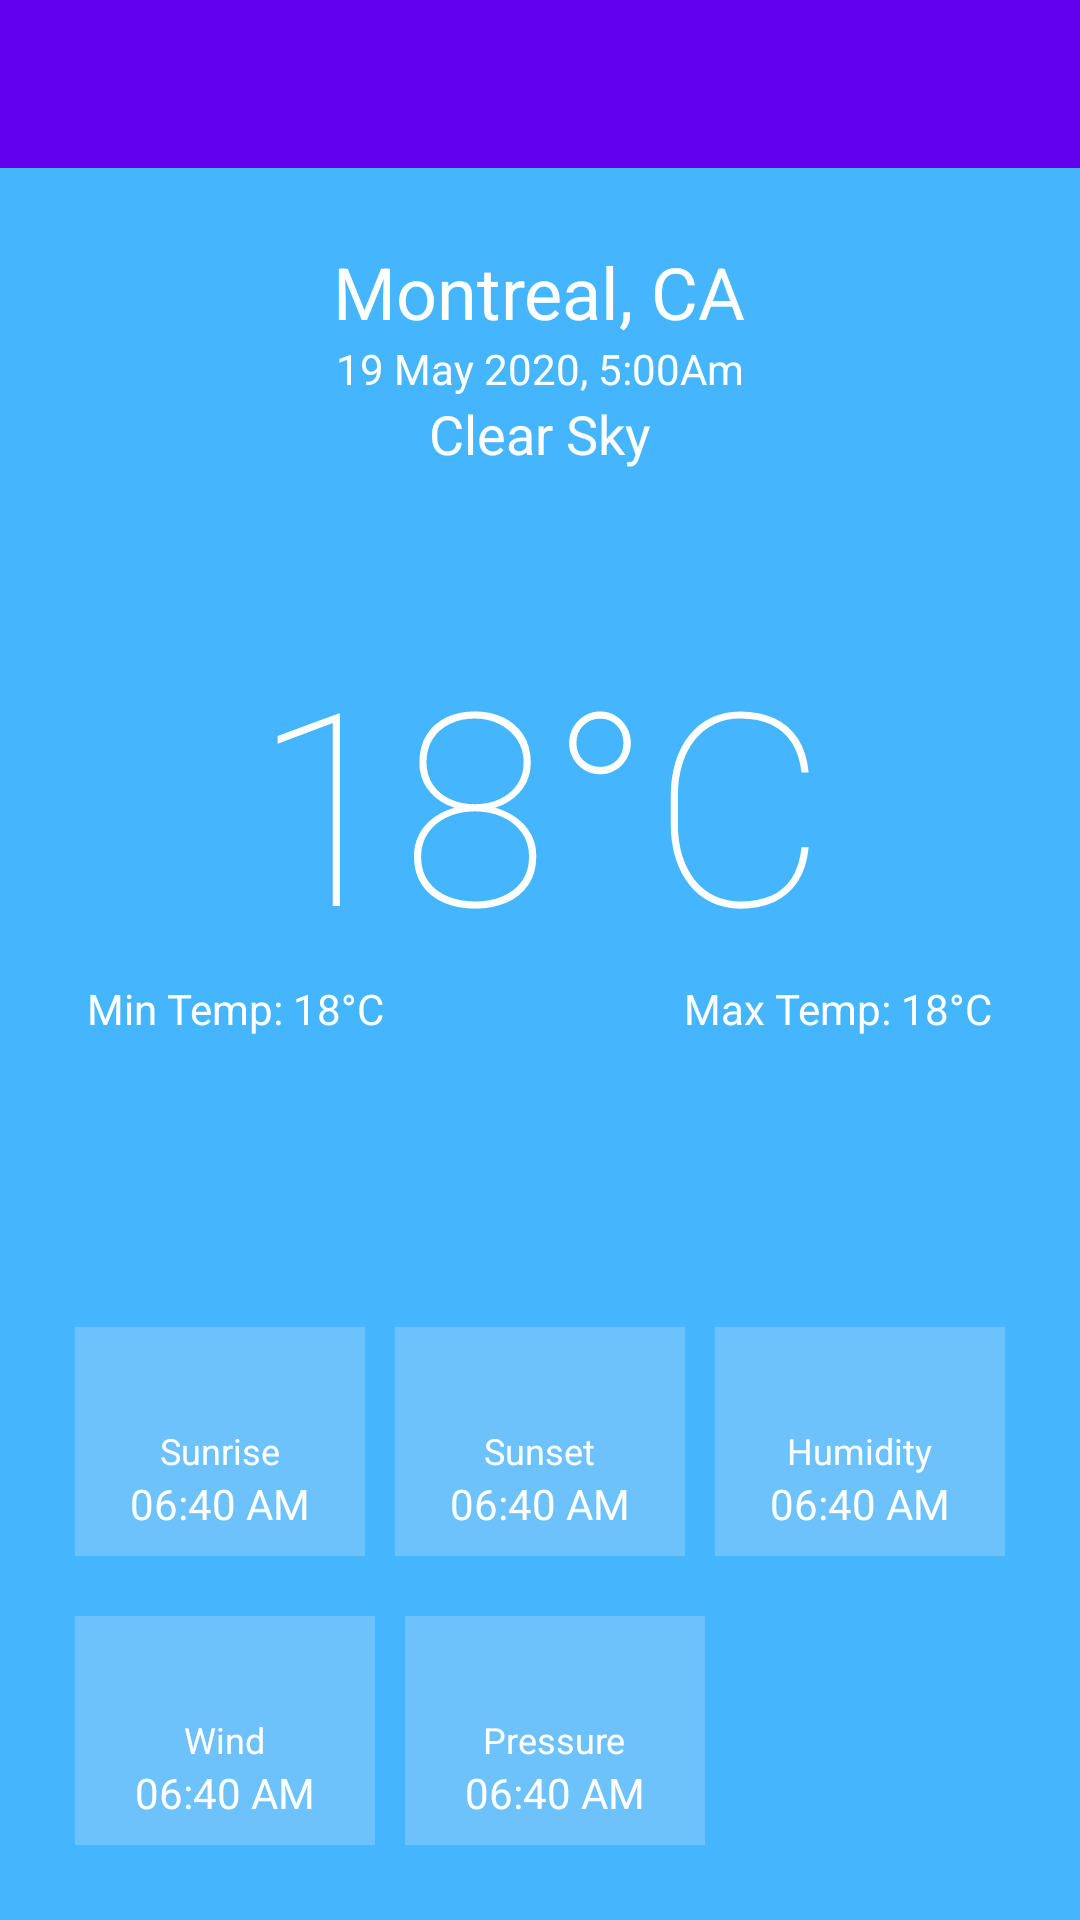

Write the Android layout XML for this screen, with the resource values it uses.
<!-- AndroidManifest.xml: application theme AppTheme -->
<!-- res/layout/activity_main.xml -->
<?xml version="1.0" encoding="utf-8"?>
<RelativeLayout xmlns:android="http://schemas.android.com/apk/res/android"
    android:orientation="vertical"
    android:layout_width="match_parent"
    android:layout_height="match_parent"
    xmlns:app="http://schemas.android.com/apk/res-auto"
    android:background="@color/appColor">

    <androidx.appcompat.widget.Toolbar
        android:id="@+id/toolbar"
        android:layout_width="match_parent"
        android:layout_height="wrap_content"
        android:background="?attr/colorPrimary"
        android:minHeight="?attr/actionBarSize"
        app:actionViewClass="android.support.v7.widget.SearchView"
        app:theme="@style/ThemeOverlay.AppCompat.Dark" />


    <LinearLayout
        android:id="@+id/mainContainer"
        android:layout_below="@id/toolbar"
        android:layout_width="match_parent"
        android:layout_height="match_parent"
        android:orientation="vertical"
        android:visibility="visible"
        android:layout_margin="25dp">

        <LinearLayout android:id="@+id/addressContainer"
            android:layout_width="match_parent"
            android:layout_height="wrap_content"
            android:orientation="vertical"
            android:gravity="center">
            <TextView android:id="@+id/address"
                android:layout_width="wrap_content"
                android:layout_height="wrap_content"
                android:textSize="24dp"
                android:textColor="@color/white"
                android:text="Montreal, CA"/>
            <TextView android:id="@+id/updated_at"
                android:layout_width="wrap_content"
                android:layout_height="wrap_content"
                android:textSize="14dp"
                android:textColor="@color/white"
                android:text="19 May 2020, 5:00Am"/>


            <TextView android:id="@+id/status"
                android:layout_width="wrap_content"
                android:layout_height="wrap_content"
                android:textSize="18dp"
                android:layout_gravity="center"
                android:textColor="@color/white"
                android:text="Clear Sky"/>
            <TextView android:id="@+id/temp"
                android:layout_width="wrap_content"
                android:layout_height="wrap_content"
                android:textSize="90dp"
                android:layout_marginTop="50dp"
                android:textColor="@color/white"
                android:fontFamily="sans-serif-thin"
                android:layout_gravity="center"
                android:text="18°C"/>


            <LinearLayout
                android:layout_width="match_parent"
                android:layout_height="wrap_content"
                android:orientation="horizontal"
                android:gravity="center">
                <TextView
                    android:id="@+id/temp_min"
                    android:layout_width="wrap_content"
                    android:textColor="@color/white"
                    android:layout_height="wrap_content"
                    android:text="Min Temp: 18°C"/>

                <TextView
                    android:id="@+id/temp_max"
                    android:layout_width="wrap_content"
                    android:textColor="@color/white"
                    android:layout_marginLeft="100dp"
                    android:layout_height="wrap_content"
                    android:text="Max Temp: 18°C"/>
            </LinearLayout>

        </LinearLayout>

        <LinearLayout
            android:layout_width="match_parent"
            android:layout_height="match_parent"
            android:orientation="vertical"
            android:gravity="bottom"
            android:layout_gravity="bottom">
            <LinearLayout
                android:layout_width="match_parent"
                android:layout_height="wrap_content"
                android:orientation="horizontal"
                android:weightSum="3">


                <LinearLayout
                    android:layout_width="0dp"
                    android:layout_height="wrap_content"
                    android:orientation="vertical"
                    android:layout_weight="1"
                    android:gravity="center"
                    android:padding="8dp"
                    android:background="#3CF1EBF1">

                    <ImageView
                        android:layout_width="25dp"
                        android:layout_height="25dp"
                        android:tint="#FFFFFF" />


                    <TextView
                        android:layout_width="wrap_content"
                        android:layout_height="wrap_content"
                        android:text="Sunrise"
                        android:textColor="@color/white"
                        android:textSize="12dp" />


                    <TextView
                        android:id="@+id/sunrise"
                        android:layout_width="wrap_content"
                        android:layout_height="wrap_content"
                        android:text="06:40 AM"
                        android:textColor="@color/white"
                        android:textSize="14dp" />
                </LinearLayout>

                <LinearLayout
                    android:layout_width="0dp"
                    android:layout_height="wrap_content"
                    android:orientation="vertical"
                    android:layout_weight="1"
                    android:gravity="center"
                    android:padding="8dp"
                    android:layout_marginLeft="10dp"
                    android:background="#3CF1EBF1">

                    <ImageView
                        android:layout_width="25dp"
                        android:layout_height="25dp"
                        android:tint="#FFFFFF"/>

                    <TextView
                        android:layout_width="wrap_content"
                        android:layout_height="wrap_content"
                        android:textSize="12dp"
                        android:text="Sunset"
                        android:textColor="@color/white"/>
                    <TextView
                        android:id="@+id/sunset"
                        android:layout_width="wrap_content"
                        android:layout_height="wrap_content"
                        android:textSize="14dp"
                        android:textColor="@color/white"
                        android:text="06:40 AM"/>
                </LinearLayout>


                <LinearLayout
                    android:layout_width="0dp"
                    android:layout_height="wrap_content"
                    android:orientation="vertical"
                    android:layout_weight="1"
                    android:gravity="center"
                    android:padding="8dp"
                    android:background="#3CF1EBF1"

                    android:layout_marginLeft="10dp">
                    <ImageView
                        android:layout_width="25dp"
                        android:layout_height="25dp"
                        android:tint="#FFFFFF"/>

                    <TextView
                        android:layout_width="wrap_content"
                        android:layout_height="wrap_content"
                        android:textSize="12dp"
                        android:textColor="@color/white"
                        android:text="Humidity"/>
                    <TextView android:id="@+id/humidity"
                        android:layout_width="wrap_content"
                        android:layout_height="wrap_content"
                        android:textSize="14dp"
                        android:textColor="@color/white"
                        android:text="06:40 AM"/>
                </LinearLayout>

            </LinearLayout>




            <LinearLayout
                android:layout_width="match_parent"
                android:layout_height="wrap_content"
                android:orientation="horizontal"
                android:layout_marginTop="20dp"
                android:weightSum="3">

                <LinearLayout
                    android:layout_width="0dp"
                    android:layout_height="wrap_content"
                    android:orientation="vertical"
                    android:layout_weight="1"
                    android:gravity="center"
                    android:padding="8dp"
                    android:background="#3CF1EBF1"
                    >

                    <ImageView
                        android:layout_width="25dp"
                        android:layout_height="25dp"
                        android:tint="#FFFFFF"/>
                    <TextView
                        android:layout_width="wrap_content"
                        android:layout_height="wrap_content"
                        android:textSize="12dp"
                        android:textColor="@color/white"
                        android:text="Wind"/>
                    <TextView
                        android:id="@+id/wind"
                        android:layout_width="wrap_content"
                        android:layout_height="wrap_content"
                        android:textSize="14dp"
                        android:textColor="@color/white"
                        android:text="06:40 AM"/>
                </LinearLayout>
                <LinearLayout
                    android:layout_width="0dp"
                    android:layout_height="wrap_content"
                    android:orientation="vertical"
                    android:layout_weight="1"
                    android:gravity="center"
                    android:padding="8dp"
                    android:background="#3CF1EBF1"
                    android:layout_marginLeft="10dp">

                    <ImageView
                        android:layout_width="25dp"
                        android:layout_height="25dp"
                        android:tint="#FFFFFF"/>

                    <TextView
                        android:layout_width="wrap_content"
                        android:layout_height="wrap_content"
                        android:textSize="12dp"
                        android:textColor="@color/white"
                        android:text="Pressure"/>
                    <TextView
                        android:id="@+id/pressure"
                        android:layout_width="wrap_content"
                        android:layout_height="wrap_content"
                        android:textColor="@color/white"
                        android:textSize="14dp"
                        android:text="06:40 AM"/>
                </LinearLayout>




            </LinearLayout>
        </LinearLayout>
    </LinearLayout>

</RelativeLayout>
<!-- resources referenced by this layout -->
<resources>
  <color name="appColor">#45b6fe</color>
  <color name="white">#FFFFFF</color>
</resources>
